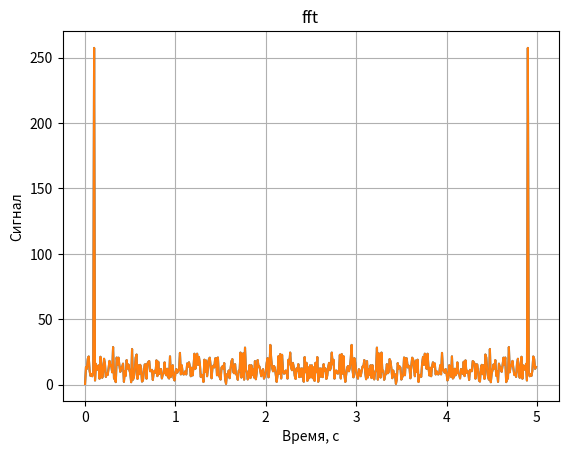
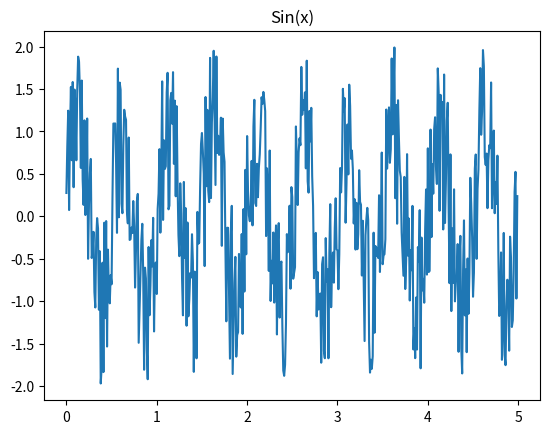
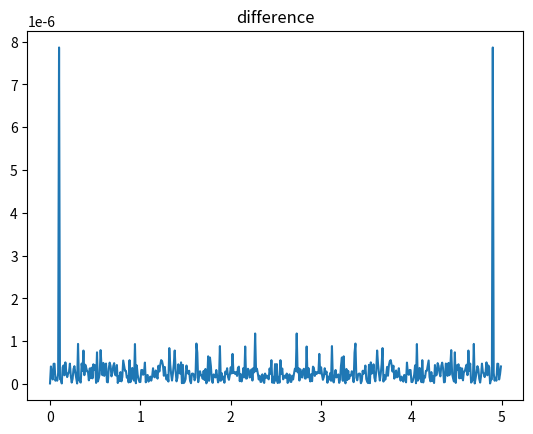

Write the Python code that produced these figures, in order.
import cmath
import numpy
from matplotlib import pyplot as plt
import scipy
import random


def f_transform(x, N, k):
    i = 0
    summ = 0
    while i < N:
        summ = summ + x[i] * cmath.exp(-(2 * cmath.pi * 1j * k * i / N))
        i = i + 1
    return summ


def generate_sine_wave(freq, sample_rate, duration):
    x = numpy.linspace(0, duration, sample_rate*duration, endpoint=False)
    frequencies = x * freq
    # 2pi для преобразования в радианы
    y = numpy.sin((2 * numpy.pi) * frequencies)
    return x, y


# Генерируем sin(x)
SAMPLE_RATE = 100  # Гц, сколько точек используется для представления синусоидальной волны на интервале 1 с
DURATION = 5  # Секунды

N = SAMPLE_RATE * DURATION
x, nice_sig = generate_sine_wave(2, SAMPLE_RATE, DURATION)
noise_sig = numpy.zeros(N)
k = 0
while k < N:
    noise_sig[k] = random.random() * (1 + 1) - 1
    #print(noise_tone[k])
    k = k+1

mixed_sig = nice_sig + noise_sig

mixed_sig_f = numpy.array(list(range(N)), dtype=numpy.complex64)
k = 0
while k < N:
    mixed_sig_f[k] = f_transform(mixed_sig, N, k)
    k = k+1
xf = x

fig, ax = plt.subplots()
ax.set_title('fft')
# отображение двух графиков в одной ск
#ax.plot(x, mixed_sig)
ax.plot(xf, numpy.abs(mixed_sig_f))

fig1, ax1 = plt.subplots()  # сигнал отдельно
ax1.set_title('Sin(x)')
ax1.plot(x, mixed_sig)

yf_table = scipy.fft.fft(mixed_sig)
ax.plot(xf, numpy.abs(yf_table))

fig1, ax2 = plt.subplots()
ax2.set_title('difference')
y_difference = mixed_sig_f - yf_table
ax2.plot(xf, numpy.abs(y_difference))
# сетка
ax.grid()
# Подписи к осям:
ax.set_xlabel('Время, с')
ax.set_ylabel('Сигнал')

plt.show()
